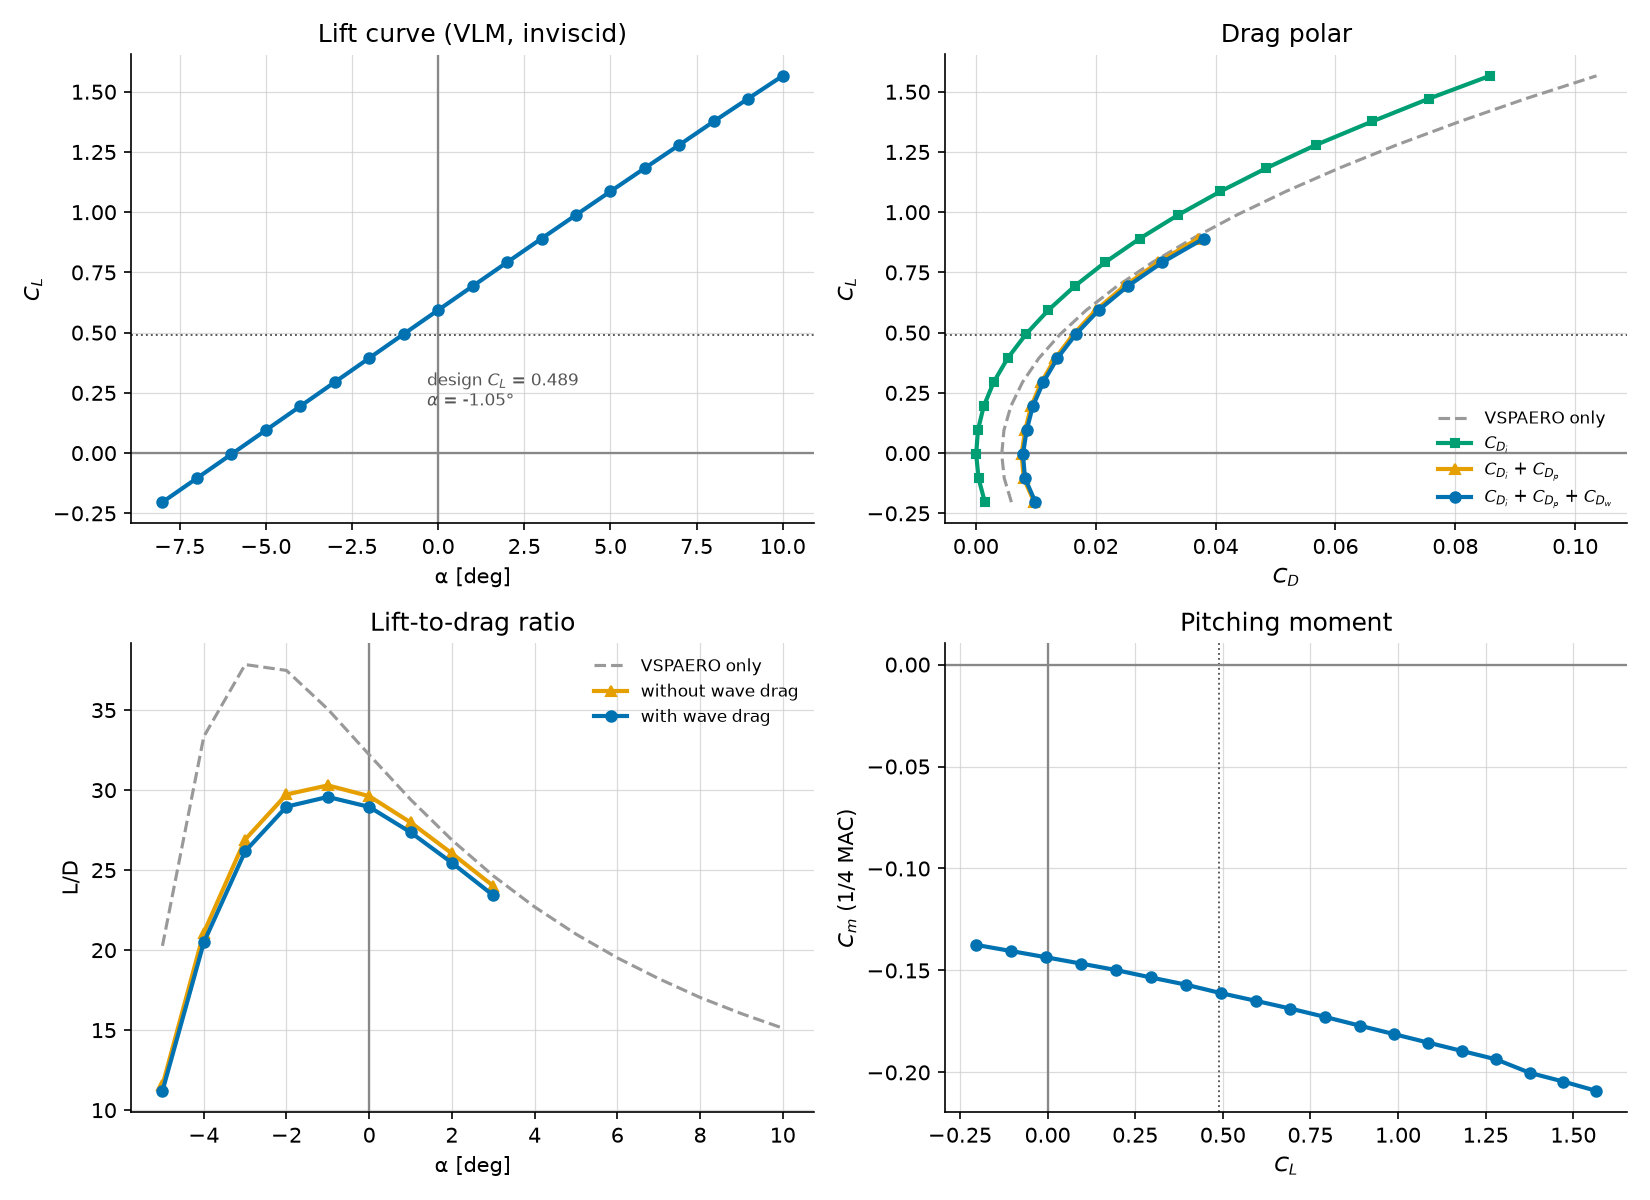

The data file committed next to this chart (first rows):
alpha, CL, CDiw_vsp, CMy, CDo_vsp, CDtot_vsp, CDi, span_eff, CL_strips, CD_profile, CD_profile_cos3, M_dd, CD_wave, CD, CD_cos3, L_D, L_D_no_wave, n_stalled, max_cl_ratio, y_max_cl_ratio
-8.0, -0.2037, 0.001822, -0.1375, 0.004663, 0.00593, 0.001503, 0.9221, -0.2034, 0.008234, 0.005664, 0.9519, 0.0001981, 0.009935, 0.007365, -20.51, -20.92, 0, -0.06448, 12.44
-7.0, -0.1043, 0.0005273, -0.1405, 0.004474, 0.004733, 0.0004398, 0.8266, -0.1042, 0.007545, 0.00519, 0.9375, 0.0002134, 0.008198, 0.005843, -12.73, -13.07, 0, -0.02031, 12.44
-6.0, -0.004772, 5.5385309e-05, -0.1435, 0.004408, 0.004315, 5.180210038639085e-05, 0.01503, -0.004821, 0.00757, 0.005208, 0.923, 0.0002312, 0.007853, 0.005491, -0.6077, -0.6261, 0, 0.02352, 12.44
-5.0, 0.09489, 0.0004111, -0.1466, 0.004468, 0.004682, 0.0003408, 0.8805, 0.09463, 0.007877, 0.005419, 0.9085, 0.0002523, 0.008471, 0.006012, 11.2, 11.55, 0, 0.1067, 4.526
-4.0, 0.1946, 0.001598, -0.1498, 0.004652, 0.005836, 0.001308, 0.9656, 0.1941, 0.007916, 0.005446, 0.894, 0.0002777, 0.009502, 0.007031, 20.48, 21.1, 0, 0.2072, 5.812
-3.0, 0.2945, 0.003618, -0.1534, 0.004962, 0.007781, 0.002973, 0.973, 0.2938, 0.00797, 0.005483, 0.8795, 0.0003089, 0.01125, 0.008764, 26.18, 26.91, 0, 0.3121, 7.06
-2.0, 0.3942, 0.006471, -0.157, 0.005397, 0.01052, 0.005311, 0.976, 0.3933, 0.007951, 0.005469, 0.865, 0.0003478, 0.01361, 0.01113, 28.97, 29.73, 0, 0.4198, 7.659
-1.0, 0.4942, 0.01016, -0.1611, 0.005956, 0.0141, 0.008375, 0.9722, 0.4929, 0.007935, 0.005458, 0.8505, 0.0003981, 0.01671, 0.01423, 29.58, 30.3, 0, 0.5287, 8.236
0.0, 0.5936, 0.01468, -0.1649, 0.006637, 0.01843, 0.01209, 0.972, 0.5922, 0.007951, 0.005469, 0.836, 0.000465, 0.0205, 0.01802, 28.95, 29.62, 0, 0.6385, 8.236
1.0, 0.6928, 0.02002, -0.1687, 0.00744, 0.02355, 0.01647, 0.9715, 0.6911, 0.008284, 0.005699, 0.8216, 0.0005587, 0.02532, 0.02273, 27.37, 27.98, 0, 0.7485, 8.788
2.0, 0.7918, 0.02619, -0.1728, 0.008362, 0.02945, 0.02156, 0.9698, 0.7899, 0.008849, 0.006087, 0.8072, 0.0006993, 0.0311, 0.02834, 25.46, 26.04, 0, 0.8589, 8.788
3.0, 0.8905, 0.03317, -0.1771, 0.009401, 0.03613, 0.02733, 0.9675, 0.8883, 0.009755, 0.006711, 0.7929, 0.0009333, 0.03802, 0.03497, 23.42, 24.01, 0, 0.969, 8.788
4.0, 0.9886, 0.04094, -0.1812, 0.01055, 0.04355, 0.03374, 0.9658, 0.9862, , , 0.7786, 0.001399, , , , , 11, 1.079, 8.788
5.0, 1.086, 0.04949, -0.1854, 0.01182, 0.05172, 0.0408, 0.9641, 1.084, , , 0.7644, 0.002608, , , , , 16, 1.188, 8.788
6.0, 1.183, 0.0588, -0.1895, 0.01319, 0.06062, 0.04848, 0.9627, 1.18, , , 0.7503, 0.004589, , , , , 19, 1.297, 8.788
7.0, 1.28, 0.06886, -0.1936, 0.01466, 0.07023, 0.05676, 0.9616, 1.276, , , 0.7363, 0.007252, , , , , 21, 1.407, 8.788
8.0, 1.377, 0.07983, -0.2003, 0.01625, 0.08078, 0.06614, 0.9556, 1.373, , , 0.7221, 0.01072, , , , , 23, 1.517, 9.313
9.0, 1.472, 0.09138, -0.2045, 0.01792, 0.0918, 0.07564, 0.9547, 1.468, , , 0.7083, 0.01491, , , , , 24, 1.625, 9.313
10.0, 1.566, 0.1036, -0.2091, 0.01968, 0.1035, 0.08577, 0.9533, 1.562, , , 0.6946, 0.01991, , , , , 24, 1.733, 9.313
